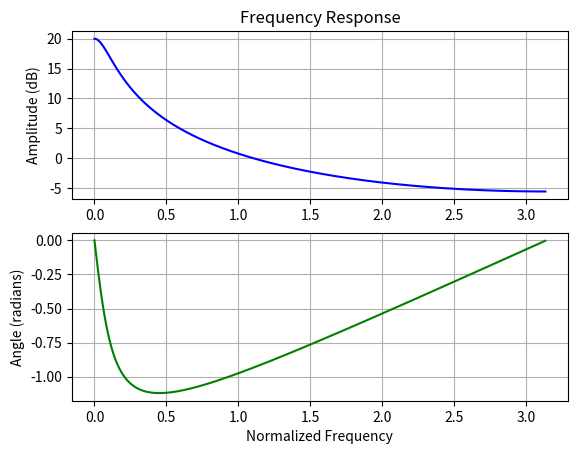

Write the Python code that produced this figure.
import numpy as np
import matplotlib.pyplot as plt
from scipy.signal import freqz
    
def freqresp(b,a):
    w,H=freqz(b,a)
    plt.subplot(2,1,1)
    plt.title('Frequency Response')
    plt.plot(w, 20 * np.log10(abs(H)), 'b')
    plt.ylabel('Amplitude (dB)')
    plt.grid()
    plt.subplot(2,1,2)
    plt.plot(w, np.angle(H), 'g')
    plt.ylabel('Angle (radians)')
    plt.xlabel('Normalized Frequency')
    plt.grid()
    plt.show()
    return()

if __name__ == '__main__':
    a=[1,-0.9]
    b=[1]
    freqresp(b,a)
